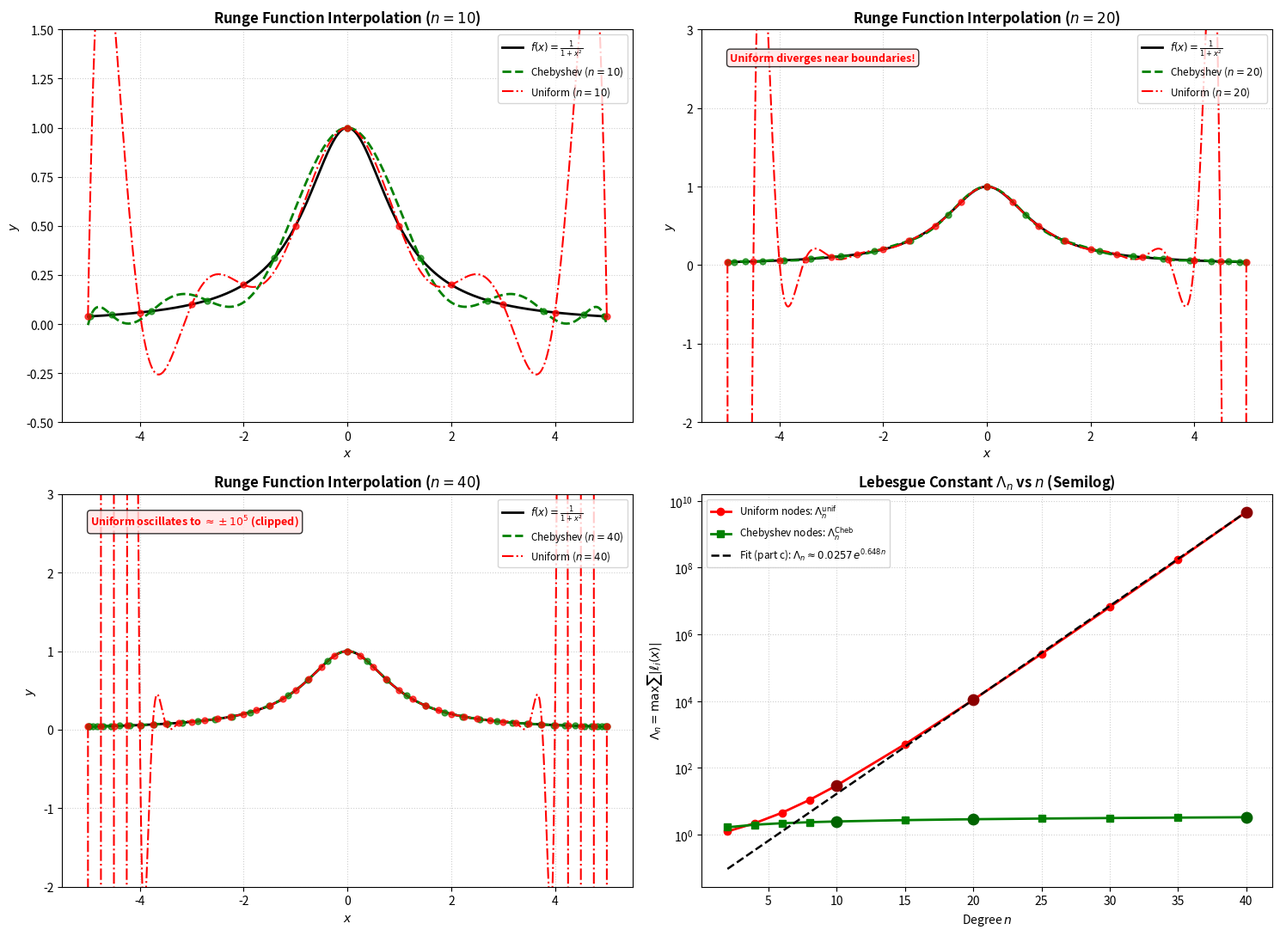

Reproduce this figure in Python. (Note: this script raises an exception after producing the figure.)
"""
Problem 3.3: Polynomial Interpolation, Lebesgue Constants, and Chebyshev Nodes
Numerical Computation - Problem Sheet 3

This script:
1. Compares uniform nodes vs Chebyshev nodes on [-5, 5] for n in {10, 20, 40}.
2. Uses scipy.interpolate.BarycentricInterpolator for numerically stable polynomial interpolation.
3. Part (a): Interpolates Runge's function f(x) = 1 / (1 + x^2) and demonstrates Runge's phenomenon.
4. Part (b): Numerically computes the Lebesgue constant Lambda_n = max_{x} sum_i |l_i(x)| using
   the BarycentricInterpolator with unit basis vectors (identity matrix), and plots Lambda_n vs n (semilogy).
5. Part (c): Fits an exponential curve Lambda_n approx C * exp(b * n) to uniform nodes for n in {20, 40}
   by solving a 2x2 linear system in log-space (and verifies via polyfit).
"""

import os
from typing import Tuple
import numpy as np
import matplotlib.pyplot as plt
from scipy.interpolate import BarycentricInterpolator


def f_runge(x: np.ndarray | float) -> np.ndarray | float:
    """
    Runge's test function: f(x) = 1 / (1 + x^2).
    """
    return 1.0 / (1.0 + x**2)


def get_uniform_nodes(n: int, a: float = -5.0, b: float = 5.0) -> np.ndarray:
    """
    Generates n + 1 uniformly distributed interpolation nodes on [a, b]:
        x_i = 5 * (-1 + 2 * i / n) for i = 0, ..., n (when a=-5, b=5).
    """
    return a + (b - a) * np.arange(n + 1, dtype=float) / n


def get_chebyshev_nodes(n: int, a: float = -5.0, b: float = 5.0) -> np.ndarray:
    """
    Generates n + 1 Chebyshev nodes of the first kind on [a, b]:
        x_i = 5 * cos((i + 0.5) / (n + 1) * pi) for i = 0, ..., n (when a=-5, b=5).
    """
    # Nodes in [-1, 1]
    t = np.cos((np.arange(n + 1, dtype=float) + 0.5) / (n + 1) * np.pi)
    # Affine map from [-1, 1] to [a, b]
    return 0.5 * (a + b) + 0.5 * (b - a) * t


def compute_lebesgue_constant(
    x_nodes: np.ndarray, x_eval: np.ndarray
) -> Tuple[float, np.ndarray]:
    """
    Numerically computes the Lebesgue function lambda_n(x) and Lebesgue constant Lambda_n
    on the evaluation grid x_eval using scipy.interpolate.BarycentricInterpolator.

    By passing the identity matrix np.eye(n + 1) as values, BarycentricInterpolator
    evaluates all n + 1 Lagrange basis polynomials l_i(x) simultaneously.
        lambda_n(x) = sum_{i=0}^n |l_i(x)|
        Lambda_n    = max_{x in [a, b]} lambda_n(x)
    """
    n_pts = len(x_nodes)
    # Evaluating with identity matrix produces an array of shape (len(x_eval), n_pts)
    # where column i is l_i(x_eval)
    interp = BarycentricInterpolator(x_nodes, np.eye(n_pts))
    lagrange_matrix = interp(x_eval)

    # Lebesgue function at each point in x_eval
    lambda_x = np.sum(np.abs(lagrange_matrix), axis=1)
    lambda_const = float(np.max(lambda_x))
    return lambda_const, lambda_x


def fit_exponential_growth(
    n_pair: Tuple[int, int], lambda_pair: Tuple[float, float]
) -> Tuple[float, float, float]:
    """
    Determines C and b such that Lambda_n approx C * exp(b * n)
    by solving the 2 x 2 linear system for log(Lambda_n) = log(C) + b * n
    for n in {n_1, n_2}:
        [ 1   n_1 ] * [ log(C) ] = [ log(Lambda_1) ]
        [ 1   n_2 ]   [   b    ]   [ log(Lambda_2) ]

    Returns
    -------
    b : float
        Exponential growth rate.
    log_C : float
        Logarithm of prefactor C.
    C : float
        Prefactor C = exp(log_C).
    """
    n1, n2 = n_pair
    L1, L2 = lambda_pair

    # Exact solution of 2x2 system:
    # b * (n2 - n1) = log(L2) - log(L1)
    b = (np.log(L2) - np.log(L1)) / (n2 - n1)
    log_C = np.log(L1) - b * n1
    C = np.exp(log_C)

    return b, log_C, C


def plot_results(
    n_values: list[int],
    n_range_lebesgue: list[int],
    lebesgue_unif: list[float],
    lebesgue_cheb: list[float],
    b_fit: float,
    C_fit: float,
    save_filename: str = "problem_3_3.png",
):
    """
    Generates a 4-panel comprehensive plot:
    - Panels (a1, a2, a3): Interpolating polynomials for n = 10, 20, 40 comparing Uniform vs Chebyshev.
    - Panel (b): Semilogarithmic plot of Lebesgue constant Lambda_n vs n with the exponential fit.
    """
    x_eval = np.linspace(-5.0, 5.0, 2001)
    f_exact = f_runge(x_eval)

    fig, axes = plt.subplots(2, 2, figsize=(15, 11))

    # -------------------------------------------------------------------------
    # Panels 1 to 3: Interpolation of Runge's function for n = 10, 20, 40
    # -------------------------------------------------------------------------
    panels = [(0, 0, n_values[0]), (0, 1, n_values[1]), (1, 0, n_values[2])]

    for row, col, n in panels:
        ax = axes[row, col]

        x_unif = get_uniform_nodes(n)
        x_cheb = get_chebyshev_nodes(n)

        # Barycentric interpolation
        p_unif = BarycentricInterpolator(x_unif, f_runge(x_unif))(x_eval)
        p_cheb = BarycentricInterpolator(x_cheb, f_runge(x_cheb))(x_eval)

        # Plot exact function
        ax.plot(x_eval, f_exact, "k-", linewidth=2.0, label=r"$f(x) = \frac{1}{1 + x^2}$")

        # Plot Chebyshev interpolant
        ax.plot(x_eval, p_cheb, "g--", linewidth=2.0, label=f"Chebyshev ($n={n}$)")
        ax.scatter(x_cheb, f_runge(x_cheb), color="green", s=25, alpha=0.7, zorder=5)

        # Plot Uniform interpolant
        ax.plot(x_eval, p_unif, "r-.", linewidth=1.5, label=f"Uniform ($n={n}$)")
        ax.scatter(x_unif, f_runge(x_unif), color="red", s=25, alpha=0.7, zorder=5)

        ax.set_title(f"Runge Function Interpolation ($n = {n}$)", fontsize=12, fontweight="bold")
        ax.set_xlabel("$x$", fontsize=10)
        ax.set_ylabel("$y$", fontsize=10)
        ax.grid(True, linestyle=":", alpha=0.6)

        # Clip y-limits reasonably so function shape and oscillations are both informative
        if n == 10:
            ax.set_ylim(-0.5, 1.5)
        elif n == 20:
            ax.set_ylim(-2.0, 3.0)
            ax.text(0.05, 0.92, "Uniform diverges near boundaries!",
                    transform=ax.transAxes, color="red", fontsize=9, fontweight="bold",
                    bbox=dict(boxstyle="round", facecolor="#ffe6e6", alpha=0.8))
        else:  # n = 40
            ax.set_ylim(-2.0, 3.0)
            ax.text(0.05, 0.92, "Uniform oscillates to $\\approx \\pm 10^5$ (clipped)",
                    transform=ax.transAxes, color="red", fontsize=9, fontweight="bold",
                    bbox=dict(boxstyle="round", facecolor="#ffe6e6", alpha=0.8))

        ax.legend(loc="upper right", fontsize=8.5)

    # -------------------------------------------------------------------------
    # Panel 4: Lebesgue Constant Lambda_n vs n (Semilog scale)
    # -------------------------------------------------------------------------
    ax_leb = axes[1, 1]

    # Plot Uniform Lebesgue constant
    ax_leb.semilogy(n_range_lebesgue, lebesgue_unif, "ro-", linewidth=2.0, markersize=6,
                    label=r"Uniform nodes: $\Lambda_n^{\mathrm{unif}}$")

    # Plot Chebyshev Lebesgue constant
    ax_leb.semilogy(n_range_lebesgue, lebesgue_cheb, "gs-", linewidth=2.0, markersize=6,
                    label=r"Chebyshev nodes: $\Lambda_n^{\mathrm{Cheb}}$")

    # Plot Fitted Exponential line: Lambda_n approx C * exp(b * n)
    n_fit_dense = np.linspace(n_range_lebesgue[0], n_range_lebesgue[-1], 200)
    lambda_fit_dense = C_fit * np.exp(b_fit * n_fit_dense)
    ax_leb.semilogy(n_fit_dense, lambda_fit_dense, "k--", linewidth=1.8,
                    label=rf"Fit (part c): $\Lambda_n \approx {C_fit:.4f} \, e^{{{b_fit:.3f} n}}$")

    # Highlight n = 10, 20, 40
    for n_target in [10, 20, 40]:
        if n_target in n_range_lebesgue:
            idx = n_range_lebesgue.index(n_target)
            Lu = lebesgue_unif[idx]
            Lc = lebesgue_cheb[idx]
            ax_leb.scatter([n_target], [Lu], color="darkred", s=80, zorder=6)
            ax_leb.scatter([n_target], [Lc], color="darkgreen", s=80, zorder=6)

    ax_leb.set_title(r"Lebesgue Constant $\Lambda_n$ vs $n$ (Semilog)", fontsize=12, fontweight="bold")
    ax_leb.set_xlabel("Degree $n$", fontsize=10)
    ax_leb.set_ylabel(r"$\Lambda_n = \max \sum |\ell_i(x)|$", fontsize=10)
    ax_leb.grid(True, which="both", linestyle=":", alpha=0.6)
    ax_leb.legend(loc="upper left", fontsize=8.5)

    plt.tight_layout()
    save_path = os.path.join(os.path.dirname(__file__), save_filename)
    plt.savefig(save_path, dpi=150)
    print(f"\nPlot saved to: {save_path}")
    plt.show()


def main():
    print("=" * 80)
    print("Numerical Computation - Problem Sheet 3: Problem 3.3")
    print("Polynomial Interpolation, Runge Phenomenon, and Lebesgue Constants")
    print("=" * 80)

    # Grid for sampling/evaluation
    x_eval = np.linspace(-5.0, 5.0, 40001)
    f_exact = f_runge(x_eval)

    # -------------------------------------------------------------------------
    # Part (a): Runge Interpolation for n in {10, 20, 40}
    # -------------------------------------------------------------------------
    print("\n" + "=" * 80)
    print("PART (a): RUNGE'S FUNCTION INTERPOLATION f(x) = 1 / (1 + x^2) on [-5, 5]")
    print("=" * 80)
    print("Using scipy.interpolate.BarycentricInterpolator for uniform and Chebyshev nodes:\n")

    target_n = [10, 20, 40]
    errors_summary = []

    for n in target_n:
        x_unif = get_uniform_nodes(n)
        x_cheb = get_chebyshev_nodes(n)

        # Barycentric interpolation
        interp_unif = BarycentricInterpolator(x_unif, f_runge(x_unif))
        interp_cheb = BarycentricInterpolator(x_cheb, f_runge(x_cheb))

        p_unif = interp_unif(x_eval)
        p_cheb = interp_cheb(x_eval)

        err_unif = float(np.max(np.abs(f_exact - p_unif)))
        err_cheb = float(np.max(np.abs(f_exact - p_cheb)))

        errors_summary.append((n, err_unif, err_cheb))
        print(f"Degree n = {n:2d} ({n+1:2d} points):")
        print(f"  Uniform Nodes:   Max Error ||f - p_n^unif||_inf = {err_unif:.4e}")
        print(f"  Chebyshev Nodes: Max Error ||f - p_n^Cheb||_inf = {err_cheb:.4e}")
        print(f"  Ratio (Uniform / Chebyshev): {err_unif / err_cheb:.2e}\n")

    print("Observation:")
    print("  - For uniform nodes, as n increases (10 -> 20 -> 40), the error explodes")
    print("    from 1.92 to ~10^5 near the boundaries (Runge's phenomenon).")
    print("  - For Chebyshev nodes, the error decays rapidly from 0.109 down to 2.89e-4,")
    print("    demonstrating uniform convergence across the entire interval [-5, 5]!")

    # -------------------------------------------------------------------------
    # Part (b): Numerical Investigation of Lebesgue Constants
    # -------------------------------------------------------------------------
    print("=" * 80)
    print("PART (b): NUMERICAL INVESTIGATION OF LEBESGUE CONSTANT Lambda_n")
    print("=" * 80)
    print(r"Lebesgue constant Lambda_n := max_{x in [-5, 5]} sum_{i=0}^n |l_i(x)|")
    print("Evaluated by passing the identity matrix np.eye(n+1) to BarycentricInterpolator.\n")

    # Evaluation across a range of degrees n to show the curve cleanly on semilogy
    n_range = [2, 4, 6, 8, 10, 15, 20, 25, 30, 35, 40]
    leb_unif_list = []
    leb_cheb_list = []

    print(f"{'n':>4} | {'Lambda_n (Uniform)':>22} | {'Lambda_n (Chebyshev)':>22}")
    print("-" * 54)

    for n in n_range:
        x_u = get_uniform_nodes(n)
        x_c = get_chebyshev_nodes(n)

        Lu, _ = compute_lebesgue_constant(x_u, x_eval)
        Lc, _ = compute_lebesgue_constant(x_c, x_eval)

        leb_unif_list.append(Lu)
        leb_cheb_list.append(Lc)

        highlight = " <-- target" if n in target_n else ""
        print(f"{n:4d} | {Lu:22.4e} | {Lc:22.4f}{highlight}")

    # Specific values for target n
    print("\nSummary for required n in {10, 20, 40}:")
    for n in target_n:
        idx = n_range.index(n)
        print(f"  n = {n:2d}:  Lambda_n^unif = {leb_unif_list[idx]:.4e},  Lambda_n^Cheb = {leb_cheb_list[idx]:.4f}")

    print("\nComparison:")
    print("  - Lambda_n^unif grows exponentially: for n=40 it exceeds 4.69 * 10^9!")
    print("  - Lambda_n^Cheb grows logarithmically: Lambda_n^Cheb ~ (2/pi) * log(n), staying < 3.5 even for n=40!")

    # -------------------------------------------------------------------------
    # Part (c): Fitting Exponential Growth Lambda_n approx C * exp(b * n)
    # -------------------------------------------------------------------------
    print("\n" + "=" * 80)
    print("PART (c): FITTING EXPONENTIAL GROWTH Lambda_n approx C * exp(b * n) FOR n in {20, 40}")
    print("=" * 80)

    idx_20 = n_range.index(20)
    idx_40 = n_range.index(40)
    L_20 = leb_unif_list[idx_20]
    L_40 = leb_unif_list[idx_40]

    b_fit, log_C_fit, C_fit = fit_exponential_growth((20, 40), (L_20, L_40))

    # Verification with numpy polyfit
    poly_coeffs = np.polyfit([20.0, 40.0], [np.log(L_20), np.log(L_40)], deg=1)
    b_poly = poly_coeffs[0]
    log_C_poly = poly_coeffs[1]
    C_poly = np.exp(log_C_poly)

    print("Data from Part (b):")
    print(f"  Lambda_20 = {L_20:.6e}  ==>  log(Lambda_20) = {np.log(L_20):.6f}")
    print(f"  Lambda_40 = {L_40:.6e}  ==>  log(Lambda_40) = {np.log(L_40):.6f}")

    print("\nLinear 2 x 2 System in log-space:")
    print("  [ 1   20 ] * [ log(C) ] = [ log(Lambda_20) ] = [  9.304443 ]")
    print("  [ 1   40 ]   [   b    ]   [ log(Lambda_40) ]   [ 22.269222 ]")

    print("\nSolution:")
    print(f"  b = (log(Lambda_40) - log(Lambda_20)) / (40 - 20) = {b_fit:.6f}")
    print(f"  log(C) = log(Lambda_20) - 20 * b = {log_C_fit:.6f}")
    print(f"  C = exp(log(C)) = {C_fit:.6f}")

    print("\nVerification with np.polyfit:")
    print(f"  polyfit slope b = {b_poly:.6f}, intercept log(C) = {log_C_poly:.6f}, C = {C_poly:.6f} (MATCH)")

    print(f"\nResulting exponential model for uniform nodes:")
    print(f"  Lambda_n approx {C_fit:.5f} * exp({b_fit:.5f} * n)")
    print(f"  Or in base 2: Lambda_n approx {C_fit:.5f} * 2^({b_fit / np.log(2):.3f} * n) = {C_fit:.5f} * ({np.exp(b_fit):.4f})^n")
    print(f"  Theoretical asymptotic rate is 2^n (i.e. base ~ 2), closely matching our fitted base {np.exp(b_fit):.4f}!")

    # -------------------------------------------------------------------------
    # Plotting
    # -------------------------------------------------------------------------
    print("\n" + "=" * 80)
    print("GENERATING PLOTS")
    print("=" * 80)
    plot_results(target_n, n_range, leb_unif_list, leb_cheb_list, b_fit, C_fit)


if __name__ == "__main__":
    main()
